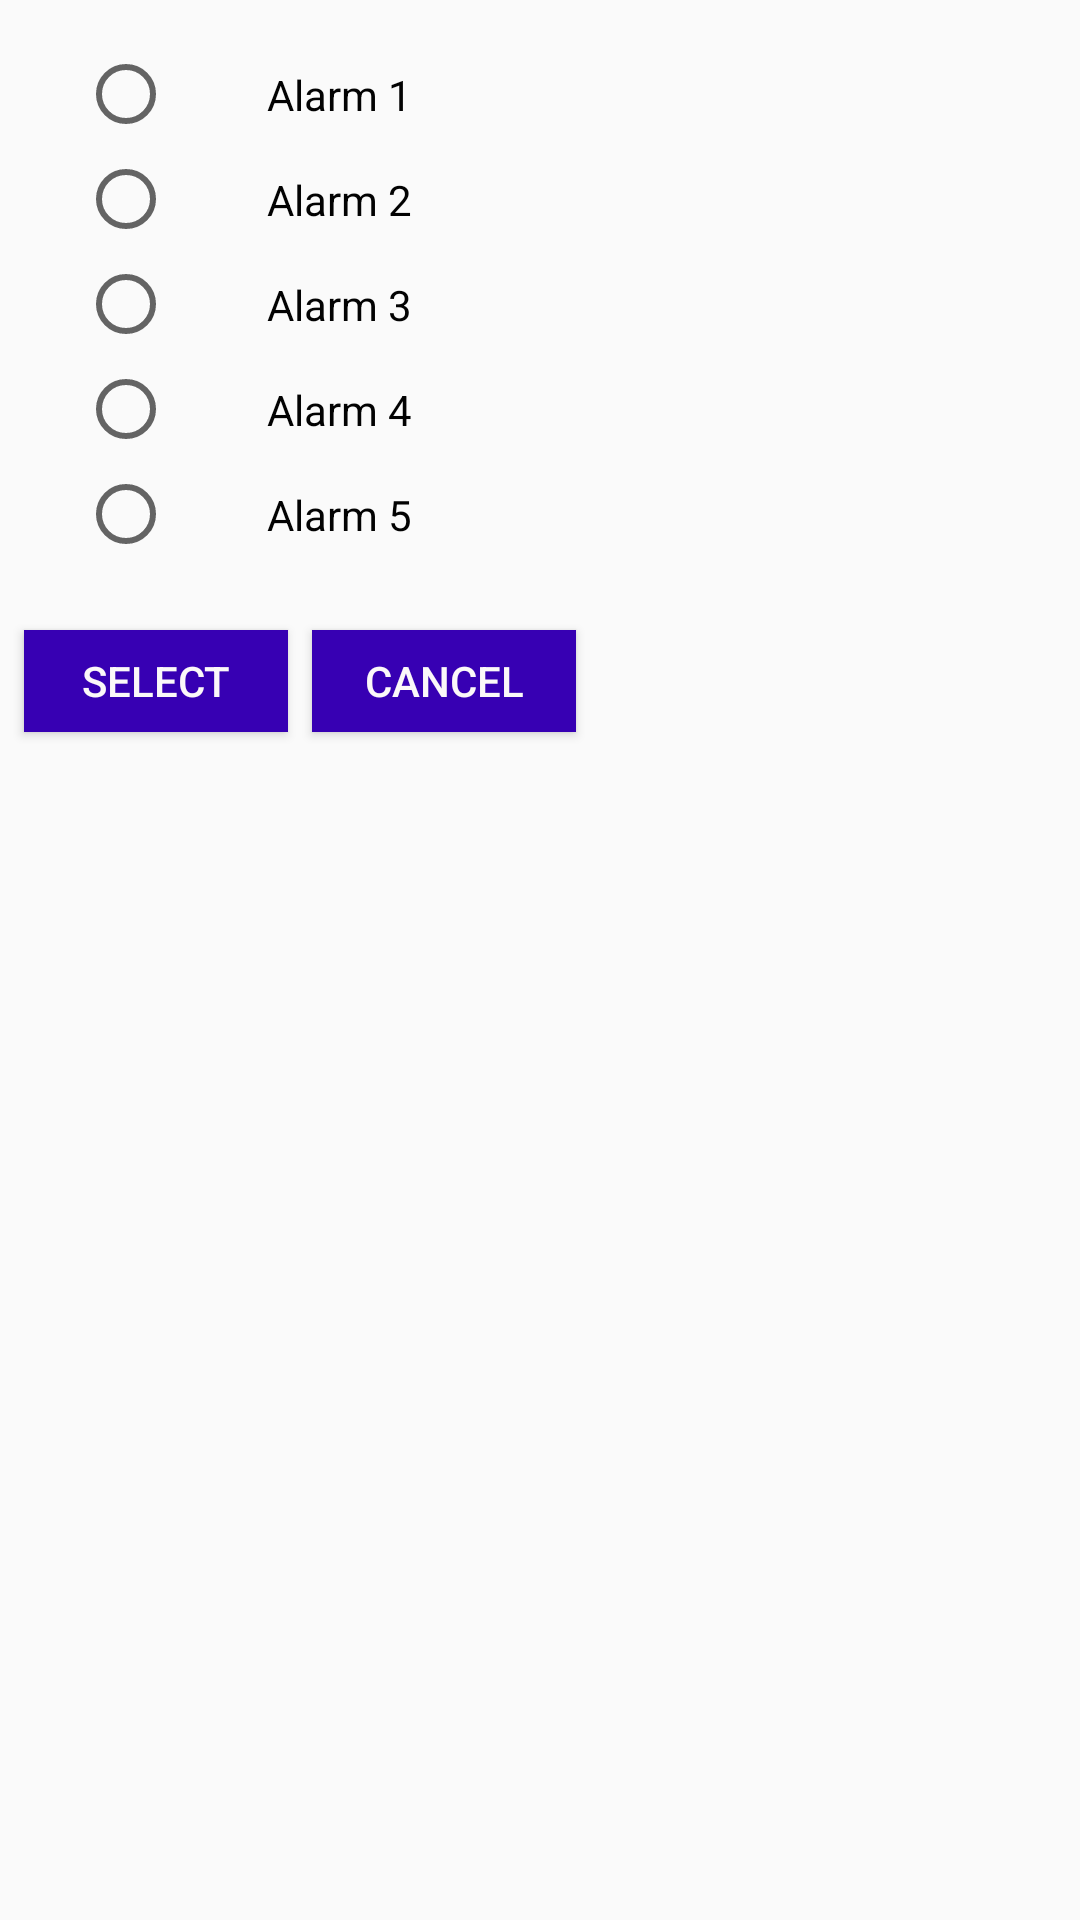

Produce the Android XML layout that renders to this screen, including the resource entries it uses.
<!-- AndroidManifest.xml: application theme AppTheme -->
<!-- res/layout/song.xml -->
<?xml version="1.0" encoding="utf-8"?>
<RelativeLayout xmlns:android="http://schemas.android.com/apk/res/android"
    xmlns:app="http://schemas.android.com/apk/res-auto"
    xmlns:tools="http://schemas.android.com/tools"
    android:layout_width="match_parent"
    android:layout_height="match_parent"

    android:background="@drawable/backg">

    <RadioGroup
        android:id="@+id/group"
        android:layout_width="142dp"
        android:layout_height="175dp"
        android:layout_alignParentStart="true"
        android:layout_alignParentTop="true"
        android:layout_marginStart="26dp"
        android:layout_marginTop="14dp">

        <RadioButton
            android:id="@+id/r1"
            android:layout_width="match_parent"
            android:layout_height="wrap_content"
            android:layout_weight="1"
            android:text="@string/one"
            android:textAlignment="center"
            android:textColor="@color/green" />

        <RadioButton
            android:id="@+id/r2"
            android:layout_width="match_parent"
            android:layout_height="wrap_content"
            android:layout_weight="1"
            android:text="@string/two"
            android:textAlignment="center"
            android:textColor="@color/green" />

        <RadioButton
            android:id="@+id/r3"
            android:layout_width="match_parent"
            android:layout_height="wrap_content"
            android:layout_weight="1"
            android:text="@string/three"
            android:textAlignment="center"
            android:textColor="@color/green" />

        <RadioButton
            android:id="@+id/r4"
            android:layout_width="match_parent"
            android:layout_height="wrap_content"
            android:layout_weight="1"
            android:text="@string/four"
            android:textAlignment="center"
            android:textColor="@color/green" />

        <RadioButton
            android:id="@+id/r5"
            android:layout_width="match_parent"
            android:layout_height="wrap_content"
            android:layout_weight="1"
            android:text="@string/five"
            android:textAlignment="center"
            android:textColor="@color/green" />
    </RadioGroup>

    <Button
        android:id="@+id/select"
        android:layout_width="wrap_content"
        android:layout_height="34dp"
        android:layout_alignParentStart="true"
        android:layout_alignParentTop="true"
        android:layout_marginStart="8dp"
        android:layout_marginTop="210dp"
        android:background="@color/design_default_color_primary_dark"
        android:text="@string/select"
        android:textColor="@color/colorPrimary" />

    <Button
        android:id="@+id/cancel"
        android:layout_width="wrap_content"
        android:layout_height="34dp"
        android:layout_alignParentStart="true"
        android:layout_alignParentTop="true"
        android:layout_marginStart="104dp"
        android:layout_marginTop="210dp"
        android:background="@color/design_default_color_primary_dark"
        android:text="@string/cancel"
        android:textColor="@color/colorPrimary" />

</RelativeLayout>
<!-- resources referenced by this layout -->
<resources>
  <color name="colorPrimary">#FBF8F9</color>
  <color name="green">#020202</color>
  <string name="cancel">CANCEL</string>
  <string name="five">Alarm 5</string>
  <string name="four">Alarm 4</string>
  <string name="one">Alarm 1</string>
  <string name="select">SELECT</string>
  <string name="three">Alarm 3</string>
  <string name="two">Alarm 2</string>
  <style name="AppTheme" parent="Theme.AppCompat.Light.DarkActionBar">
          
          <item name="colorPrimary">@color/colorAccent</item>
          <item name="colorPrimaryDark">@color/colorPrimaryDark</item>
          <item name="colorAccent">@color/colorAccent</item>
  
      </style>
  <color name="colorAccent">#1A2180</color>
  <color name="colorPrimaryDark">#FCF8F8</color>
</resources>
